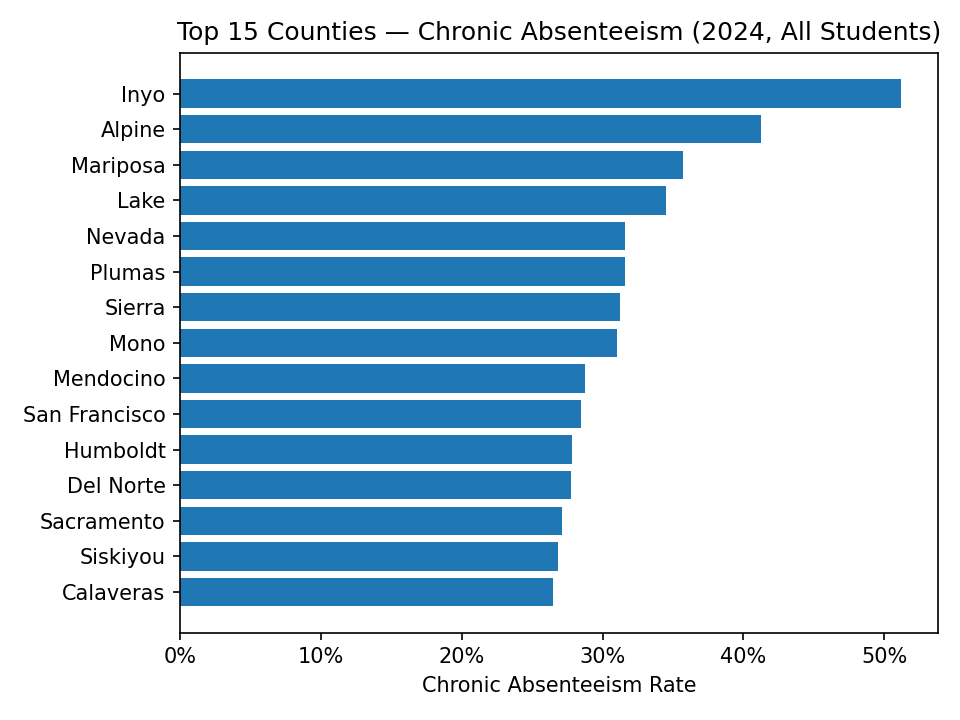

The file beside this chart, header and first rows:
geo_level, district_name, district_code, district_cds, county_name, county_code, year, subgroup, cohort, chronic_absent_count, chronic_absent_rate, non_chronic_rate, rate_all, gap_vs_all
county, , , , Inyo, 14.0, 2024, All Students, 4914, 2517, 0.5122, 0.4878, 0.5122, 0.0
county, , , , Alpine, 2.0, 2024, All Students, 63.0, 26.0, 0.4127, 0.5873, 0.4127, 0.0
county, , , , Mariposa, 22.0, 2024, All Students, 2029, 724.0, 0.3568, 0.6432, 0.3568, 0.0
county, , , , Lake, 17.0, 2024, All Students, 11033, 3808, 0.3451, 0.6549, 0.3451, 0.0
county, , , , Nevada, 29.0, 2024, All Students, 12511, 3956, 0.3162, 0.6838, 0.3162, 0.0
county, , , , Plumas, 32.0, 2024, All Students, 2144, 678.0, 0.3162, 0.6838, 0.3162, 0.0
county, , , , Sierra, 46.0, 2024, All Students, 413.0, 129.0, 0.3123, 0.6877, 0.3123, 0.0
county, , , , Mono, 26.0, 2024, All Students, 1971, 611.0, 0.31, 0.69, 0.31, 0.0
county, , , , Mendocino, 23.0, 2024, All Students, 13420, 3855, 0.2873, 0.7127, 0.2873, 0.0
county, , , , San Francisco, 38.0, 2024, All Students, 61726, 17568, 0.2846, 0.7154, 0.2846, 0.0
county, , , , Humboldt, 12.0, 2024, All Students, 18306, 5097, 0.2784, 0.7216, 0.2784, 0.0
county, , , , Del Norte, 8.0, 2024, All Students, 4379, 1215, 0.2775, 0.7225, 0.2775, 0.0
county, , , , Sacramento, 34.0, 2024, All Students, 279541, 75736, 0.2709, 0.7291, 0.2709, 0.0
county, , , , Siskiyou, 47.0, 2024, All Students, 5993, 1609, 0.2685, 0.7315, 0.2685, 0.0
county, , , , Calaveras, 5.0, 2024, All Students, 5710, 1511, 0.2646, 0.7354, 0.2646, 0.0
